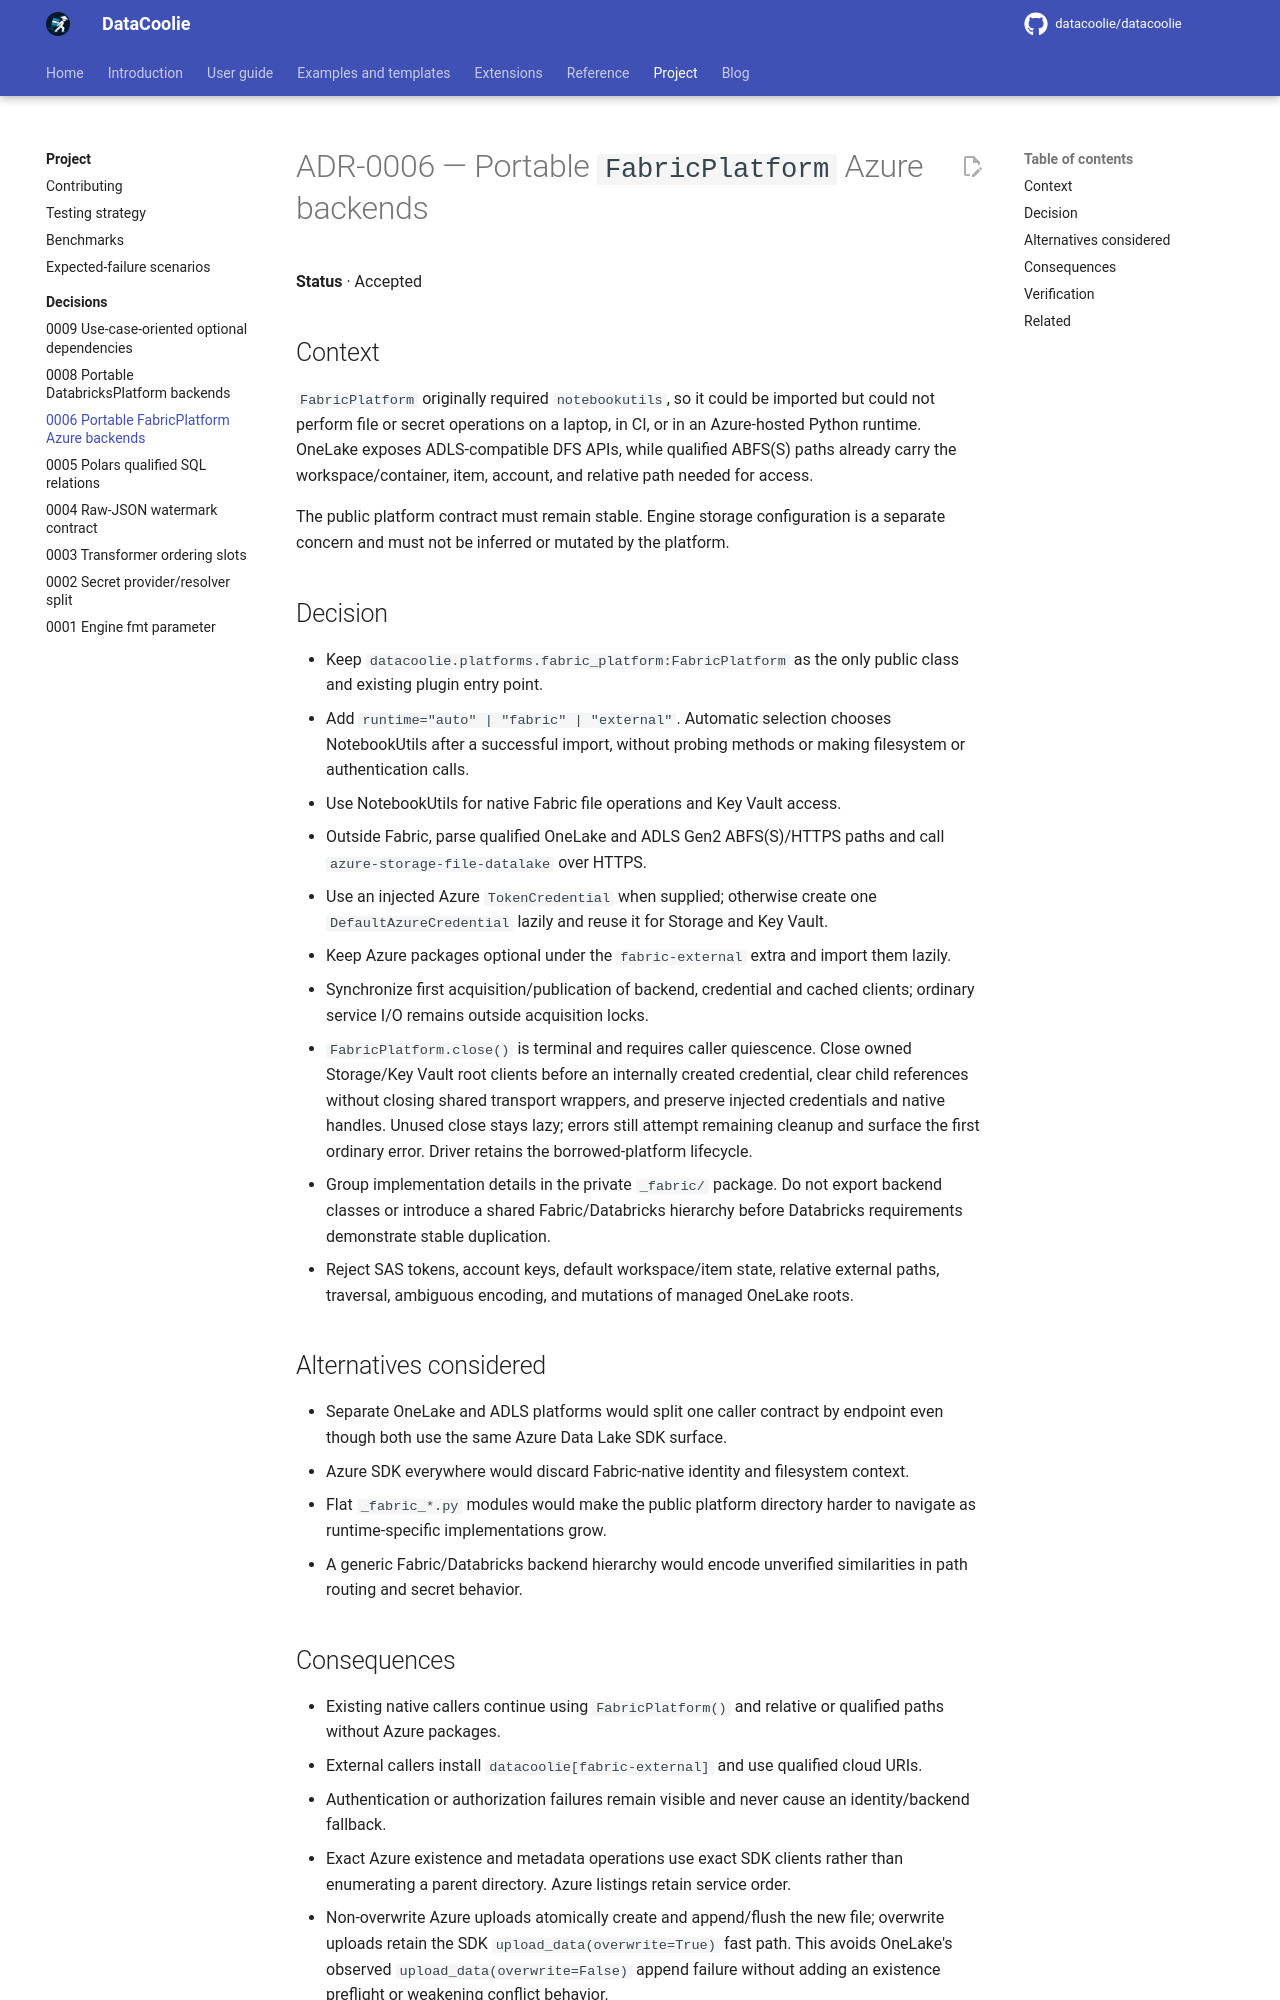

repository: datacoolie/datacoolie · page: project/decisions/0006-portable-fabric-platform-azure-backends/index.html · generator: mkdocs

---
title: ADR-0006 — Portable FabricPlatform Azure Backends | DataCoolie
description: Why FabricPlatform prefers NotebookUtils in Fabric and uses Azure SDK clients with Microsoft Entra credentials elsewhere.
---

# ADR-0006 — Portable `FabricPlatform` Azure backends

**Status** · Accepted

## Context

`FabricPlatform` originally required `notebookutils`, so it could be imported
but could not perform file or secret operations on a laptop, in CI, or in an
Azure-hosted Python runtime. OneLake exposes ADLS-compatible DFS APIs, while
qualified ABFS(S) paths already carry the workspace/container, item, account,
and relative path needed for access.

The public platform contract must remain stable. Engine storage configuration
is a separate concern and must not be inferred or mutated by the platform.

## Decision

- Keep `datacoolie.platforms.fabric_platform:FabricPlatform` as the only public
  class and existing plugin entry point.
- Add `runtime="auto" | "fabric" | "external"`. Automatic selection chooses
  NotebookUtils after a successful import, without probing methods or making
  filesystem or authentication calls.
- Use NotebookUtils for native Fabric file operations and Key Vault access.
- Outside Fabric, parse qualified OneLake and ADLS Gen2 ABFS(S)/HTTPS paths and
  call `azure-storage-file-datalake` over HTTPS.
- Use an injected Azure `TokenCredential` when supplied; otherwise create one
  `DefaultAzureCredential` lazily and reuse it for Storage and Key Vault.
- Keep Azure packages optional under the `fabric-external` extra and import them lazily.
- Synchronize first acquisition/publication of backend, credential and cached
  clients; ordinary service I/O remains outside acquisition locks.
- `FabricPlatform.close()` is terminal and requires caller quiescence. Close
  owned Storage/Key Vault root clients before an internally created credential,
  clear child references without closing shared transport wrappers, and preserve
  injected credentials and native handles. Unused close stays lazy; errors still
  attempt remaining cleanup and surface the first ordinary error. Driver retains
  the borrowed-platform lifecycle.
- Group implementation details in the private `_fabric/` package. Do not
  export backend classes or introduce a shared Fabric/Databricks hierarchy
  before Databricks requirements demonstrate stable duplication.
- Reject SAS tokens, account keys, default workspace/item state, relative
  external paths, traversal, ambiguous encoding, and mutations of managed
  OneLake roots.

## Alternatives considered

- Separate OneLake and ADLS platforms would split one caller contract by
  endpoint even though both use the same Azure Data Lake SDK surface.
- Azure SDK everywhere would discard Fabric-native identity and filesystem
  context.
- Flat `_fabric_*.py` modules would make the public platform directory harder
  to navigate as runtime-specific implementations grow.
- A generic Fabric/Databricks backend hierarchy would encode unverified
  similarities in path routing and secret behavior.
